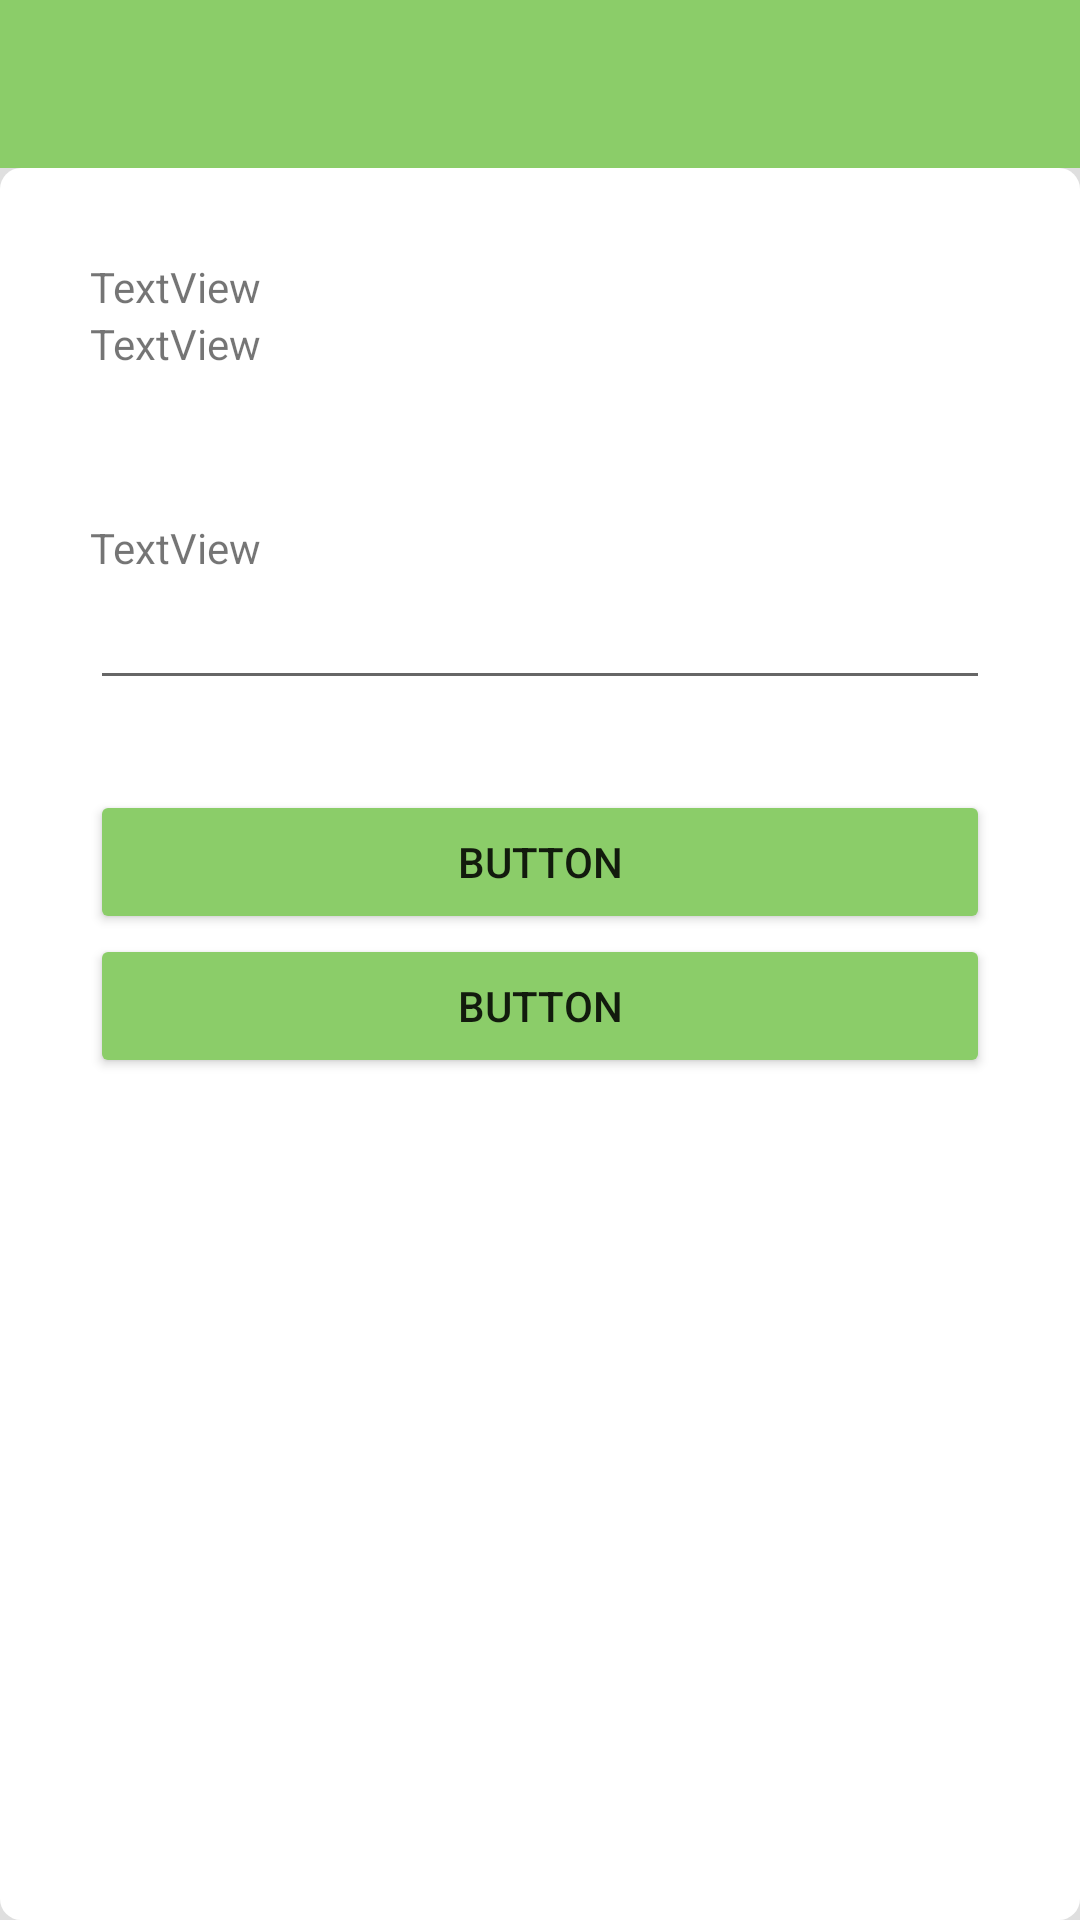

Here is an Android app screen rendered from its layout file. Give the layout XML and the strings, colors and styles it references.
<!-- AndroidManifest.xml: application theme Theme.ILBI -->
<!-- res/layout/connect_layout.xml -->
<LinearLayout xmlns:android="http://schemas.android.com/apk/res/android"
    xmlns:app="http://schemas.android.com/apk/res-auto"
    android:orientation="vertical" android:layout_width="match_parent"
    android:layout_height="match_parent">

    <androidx.appcompat.widget.Toolbar
        android:id="@+id/toolbar"
        android:layout_width="match_parent"
        android:layout_height="wrap_content"
        android:background="#8BCD69"
        android:theme="@style/ThemeOverlay.AppCompat.ActionBar"
        app:popupTheme="@style/ThemeOverlay.AppCompat.Light" />

    <LinearLayout
        android:id="@+id/view_connect"
        android:layout_width="match_parent"
        android:layout_height="match_parent"
        android:orientation="vertical"
        android:background="#DFDFDF">

        <LinearLayout
            android:id="@+id/layout_connect"
            android:layout_width="match_parent"
            android:layout_height="match_parent"
            android:background="@drawable/layout_border"
            android:backgroundTint="#FFFFFF"
            android:orientation="vertical"
            android:paddingStart="30dp"
            android:paddingTop="30dp"
            android:paddingEnd="30dp">

            <TextView
                android:id="@+id/txt_connect_outline"
                android:layout_width="match_parent"
                android:layout_height="wrap_content"
                style = "@style/CONTENT_STYLE_NORMAL"
                android:text="TextView" />

            <TextView
                android:id="@+id/txt_connect_id"
                android:layout_width="match_parent"
                android:layout_height="wrap_content"
                style = "@style/TITLE_STYLE_NORMAL"
                android:text="TextView" />

            <TextView
                android:id="@+id/txt_my_token"
                android:layout_width="match_parent"
                android:layout_height="wrap_content"
                android:ems="10"
                android:layout_marginBottom="30dp"
                style="@style/CONTENT_STYLE_NORMAL" />

            <TextView
                android:id="@+id/txt_connect_password"
                android:layout_width="match_parent"
                android:layout_height="wrap_content"
                style = "@style/TITLE_STYLE_NORMAL"
                android:text="TextView" />

            <EditText
                android:id="@+id/edt_connect_token"
                android:layout_width="match_parent"
                android:layout_height="wrap_content"
                android:ems="10"
                android:inputType="textPersonName"
                android:layout_marginBottom="30dp"
                style="@style/CONTENT_STYLE_NORMAL"/>

            <Button
                android:id="@+id/btn_connect"
                android:layout_width="match_parent"
                android:layout_height="wrap_content"
                style="@style/TITLE_STYLE_NORMAL"
                android:backgroundTint="#8BCD69"
                android:text="Button" />

            <Button
                android:id="@+id/btn_connect2"
                android:layout_width="match_parent"
                android:layout_height="wrap_content"
                style="@style/TITLE_STYLE_NORMAL"
                android:backgroundTint="#8BCD69"
                android:text="Button" />
        </LinearLayout>
    </LinearLayout>
</LinearLayout>
<!-- resources referenced by this layout -->
<resources>
  <!-- drawable layout_border (drawable) -->
  <?xml version="1.0" encoding="utf-8"?>
  <layer-list xmlns:android="http://schemas.android.com/apk/res/android">
      <item>
          <shape android:shape="rectangle">
              <corners android:radius="7dp" />
          </shape>
      </item>
  </layer-list>
  <style name="Theme.ILBI" parent="Theme.MaterialComponents.DayNight.NoActionBar">
          
          <item name="colorPrimary">#A0CD69</item>
          <item name="colorPrimaryVariant">@color/black</item>
          <item name="colorOnPrimary">@color/white</item>
          
          <item name="colorSecondary">@color/teal_200</item>
          <item name="colorSecondaryVariant">@color/teal_700</item>
          <item name="colorOnSecondary">@color/black</item>
          
          <item name="android:statusBarColor" tools:targetApi="l">?attr/colorPrimaryVariant</item>
          
      </style>
  <!-- not gathered from this repository: default colours our renderer supplied (Android Studio template values) -->
  <color name="teal_200">#FF03DAC5</color>
  <color name="teal_700">#FF018786</color>
  <color name="black">#FF000000</color>
  <color name="white">#FFFFFFFF</color>
</resources>
